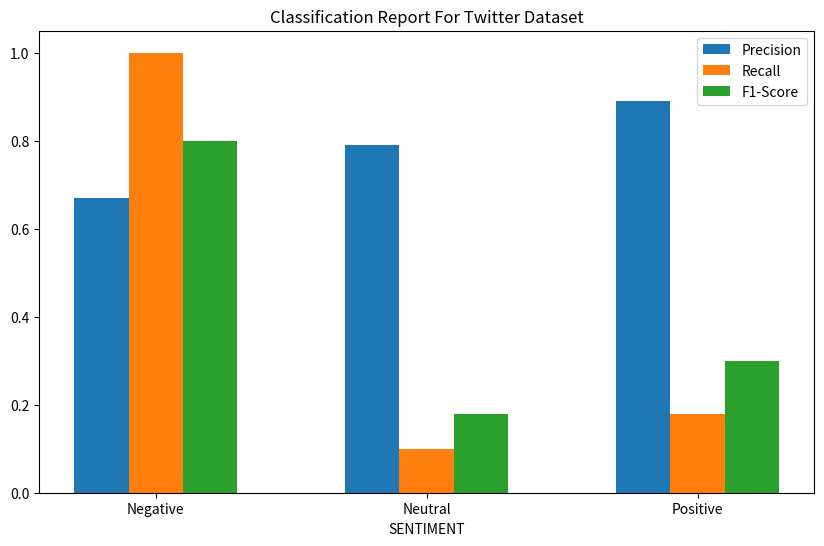
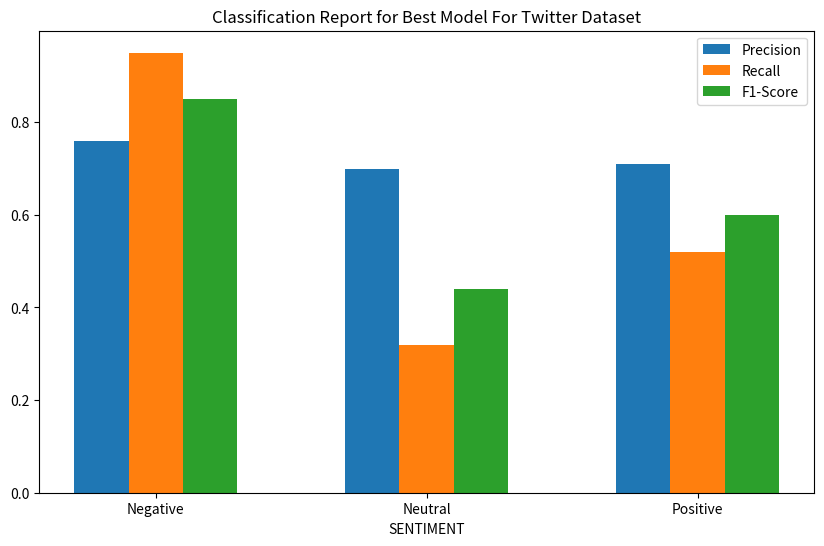

Recreate these plots in Python, in order.
import matplotlib.pyplot as plt
import numpy as np

def plot_classification_report(report, title):
    sentiment_labels = {-1: 'Negative', 0: 'Neutral', 1: 'Positive'}

    precision = [report[label]['precision'] for label in report.keys()]
    recall = [report[label]['recall'] for label in report.keys()]
    f1_score = [report[label]['f1-score'] for label in report.keys()]
    support = [report[label]['support'] for label in report.keys()]

    labels = [sentiment_labels[label] for label in report.keys()]

    x = np.arange(len(labels))
    width = 0.2  # the width of the bars

    fig, ax = plt.subplots(figsize=(10, 6))
    ax.bar(x - width, precision, width, label='Precision')
    ax.bar(x, recall, width, label='Recall')
    ax.bar(x + width, f1_score, width, label='F1-Score')

    ax.set_xlabel('SENTIMENT')
    ax.set_title(title)
    ax.set_xticks(x)
    ax.set_xticklabels(labels)
    ax.legend()

    plt.show()

# Naive Bayes results for Twitter US Airline  
twitter_report = {
    -1: {'precision': 0.67, 'recall': 1.00, 'f1-score': 0.80, 'support': 4589},
    0: {'precision': 0.79, 'recall': 0.10, 'f1-score': 0.18, 'support': 1550},
    1: {'precision': 0.89, 'recall': 0.18, 'f1-score': 0.30, 'support': 1181}
}

best_model_report = {
    -1: {'precision': 0.76, 'recall': 0.95, 'f1-score': 0.85, 'support': 4589},
    0: {'precision': 0.70, 'recall': 0.32, 'f1-score': 0.44, 'support': 1550},
    1: {'precision': 0.71, 'recall': 0.52, 'f1-score': 0.60, 'support': 1181}
}

plot_classification_report(twitter_report, 'Classification Report For Twitter Dataset')
plot_classification_report(best_model_report, 'Classification Report for Best Model For Twitter Dataset')